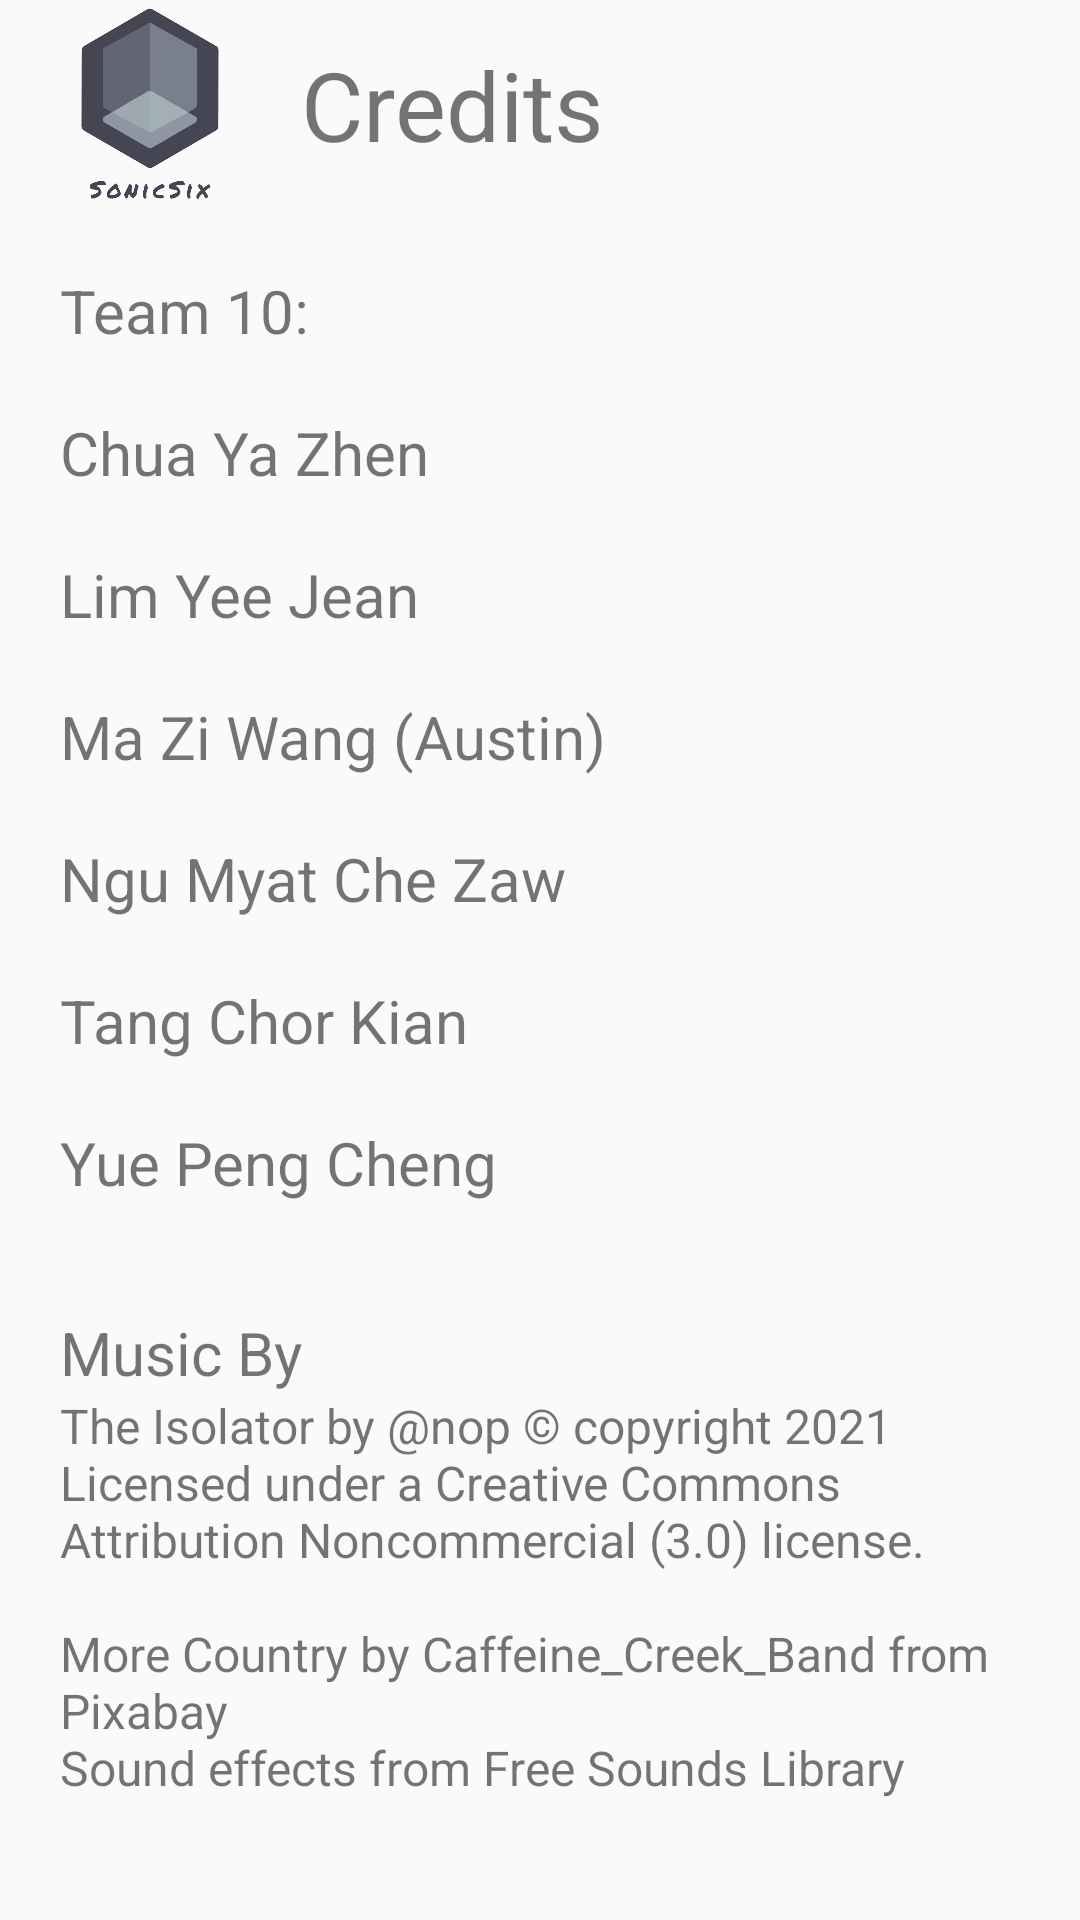

Write the Android layout XML for this screen, with the resource values it uses.
<!-- AndroidManifest.xml: application theme Theme.AppCompat.Light.NoActionBar -->
<!-- res/layout/activity_view_credits.xml -->
<?xml version="1.0" encoding="utf-8"?>
<androidx.constraintlayout.widget.ConstraintLayout xmlns:android="http://schemas.android.com/apk/res/android"
    xmlns:app="http://schemas.android.com/apk/res-auto"
    xmlns:tools="http://schemas.android.com/tools"
    android:layout_width="match_parent"
    android:layout_height="match_parent"
    tools:context=".viewCreditsActivity">
    <ImageView
        android:id="@+id/credits_icon"
        android:layout_width="100dp"
        android:layout_height="70dp"
        android:scaleType="centerCrop"
        android:src="@drawable/logo_transparent"
        app:layout_constraintLeft_toLeftOf="parent"
        app:layout_constraintTop_toTopOf="parent" />
    <TextView
        android:id="@+id/credits_title"
        android:layout_width="wrap_content"
        android:layout_height="70dp"
        android:gravity="center"
        android:text="@string/credits"
        android:textSize="32sp"
        app:layout_constraintLeft_toRightOf="@id/credits_icon"
        app:layout_constraintTop_toTopOf="parent"/>
    <Space
        android:id="@+id/cs1"
        android:layout_width="match_parent"
        android:layout_height="20dp"
        app:layout_constraintTop_toBottomOf="@id/credits_icon"/>
    <TextView
        android:id="@+id/credits_group"
        android:layout_width="match_parent"
        android:layout_height="wrap_content"
        android:text="@string/credits_body_group"
        android:textSize="20sp"
        android:layout_marginLeft="20dp"
        android:layout_marginRight="10dp"
        app:layout_constraintTop_toBottomOf="@id/cs1"
        app:layout_constraintLeft_toLeftOf="parent"/>
    <Space
        android:id="@+id/cs2"
        android:layout_width="match_parent"
        app:layout_constraintTop_toBottomOf="@id/credits_group"
        android:layout_height="20dp"/>
    <TextView
        android:id="@+id/music_by"
        android:layout_width="match_parent"
        android:layout_height="wrap_content"
        android:text="@string/music"
        android:layout_marginLeft="20dp"
        android:layout_marginRight="10dp"
        app:layout_constraintBottom_toTopOf="@id/credits_music"
        android:textSize="20sp"/>
    <TextView
        android:id="@+id/credits_music"
        android:layout_width="match_parent"
        android:layout_height="wrap_content"
        android:text="@string/credits_body_music"
        android:textSize="16sp"
        android:layout_marginLeft="20dp"
        android:layout_marginRight="10dp"
        app:layout_constraintBottom_toBottomOf="parent"
        android:layout_marginBottom="40dp"/>


</androidx.constraintlayout.widget.ConstraintLayout>
<!-- resources referenced by this layout -->
<resources>
  <!-- drawable logo_transparent: png bitmap (drawable-v24, 9672 bytes) -->
  <string name="credits">Credits</string>
  <string name="credits_body_group">Team 10:
          \n\nChua Ya Zhen
          \n\nLim Yee Jean
          \n\nMa Zi Wang (Austin)
          \n\nNgu Myat Che Zaw
          \n\nTang Chor Kian
          \n\nYue Peng Cheng
      </string>
  <string name="credits_body_music">The Isolator by @nop © copyright 2021 Licensed under a Creative Commons Attribution Noncommercial (3.0) license.
          \n\nMore Country by Caffeine_Creek_Band from Pixabay
          \nSound effects from Free Sounds Library
      </string>
  <string name="music">Music By</string>
</resources>
